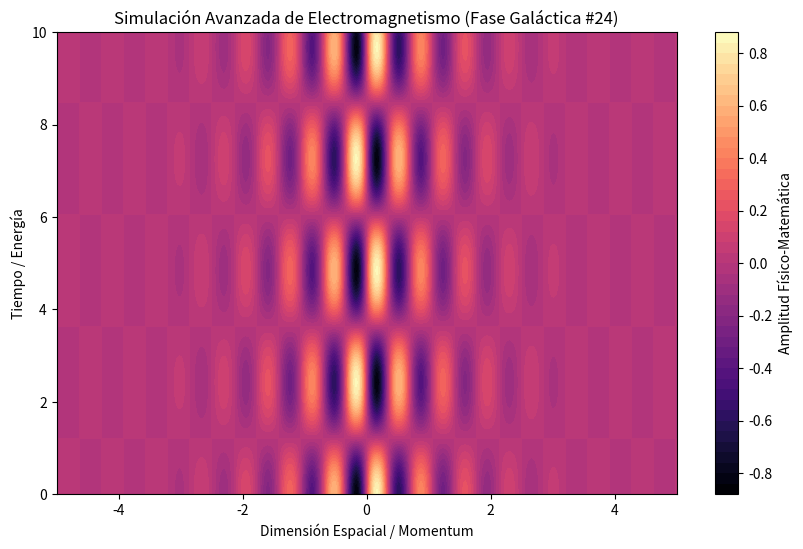

Source code (Python):
%matplotlib inline
# Simulación Galáctica: Electromagnetismo - Variante 24
import numpy as np
import matplotlib.pyplot as plt

# Parámetros Físicos Aleatorios
param_1 = 8.82
param_2 = 1.298
param_3 = 0.963

t = np.linspace(0, 10, 500)
x = np.linspace(-5, 5, 500)
X, T = np.meshgrid(x, t)

# Ecuación Base (Avanzada)
Z = np.sin(X * param_1) * np.cos(T * param_2) * np.exp(-np.abs(X) * param_3)

plt.figure(figsize=(10, 6))
plt.contourf(X, T, Z, 50, cmap='magma')
plt.colorbar(label='Amplitud Físico-Matemática')
plt.title(r'Simulación Avanzada de Electromagnetismo (Fase Galáctica #24)')
plt.xlabel('Dimensión Espacial / Momentum')
plt.ylabel('Tiempo / Energía')
plt.show()
